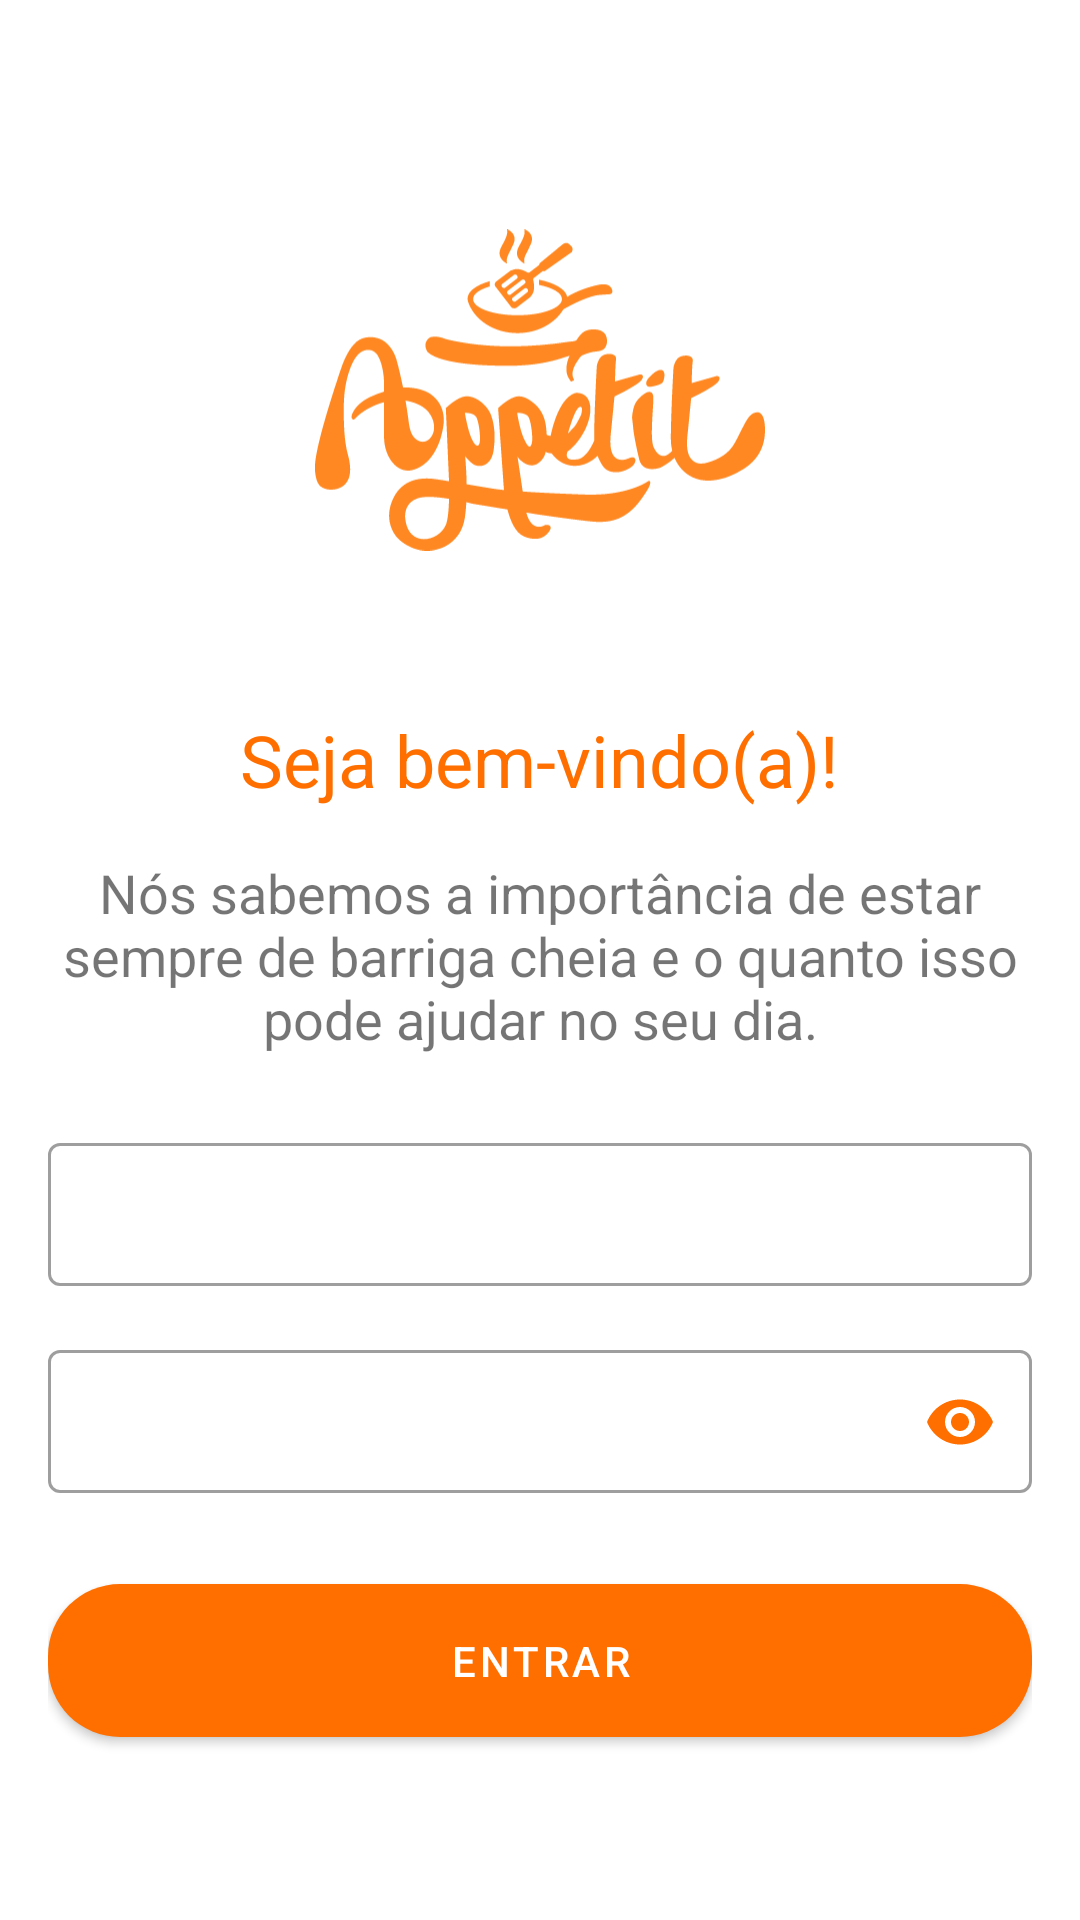

Android layout source for this screen:
<!-- AndroidManifest.xml: application theme AppTheme -->
<!-- res/layout/activity_sign_in.xml -->
<?xml version="1.0" encoding="utf-8"?>
<RelativeLayout xmlns:android="http://schemas.android.com/apk/res/android"
    xmlns:app="http://schemas.android.com/apk/res-auto"
    xmlns:tools="http://schemas.android.com/tools"
    android:id="@+id/signInRootParent"
    android:layout_width="match_parent"
    android:layout_height="match_parent"
    tools:context=".ui.sign_in.SignInActivity">

    <ScrollView
        android:layout_width="match_parent"
        android:layout_height="match_parent">

        <LinearLayout
            android:layout_width="match_parent"
            android:layout_gravity="center"
            android:layout_height="wrap_content"
            android:layout_marginLeft="@dimen/activity_horizontal_margin"
            android:layout_marginRight="@dimen/activity_horizontal_margin"
            android:gravity="center_horizontal"
            android:orientation="vertical">

            <ImageView
                android:layout_width="150dp"
                android:layout_height="150dp"
                app:srcCompat="@drawable/ic_appetit_logo" />

            <TextView
                android:layout_width="wrap_content"
                android:layout_height="wrap_content"
                android:layout_marginTop="@dimen/activity_general_margin_32"
                android:text="@string/sign_in_title_label"
                android:textColor="@color/colorPrimary"
                android:textSize="@dimen/font_size_24" />

            <TextView
                android:layout_width="wrap_content"
                android:layout_height="wrap_content"
                android:layout_marginTop="@dimen/activity_vertical_margin"
                android:gravity="center"
                android:text="@string/sign_in_subtitle_label"
                android:textSize="@dimen/font_size_18" />

            <com.google.android.material.textfield.TextInputLayout
                android:id="@+id/inputLayoutEmail"
                style="@style/Widget.MaterialComponents.TextInputLayout.OutlinedBox.Dense"
                android:layout_width="match_parent"
                android:layout_height="wrap_content"
                android:layout_marginTop="@dimen/activity_general_margin_24">

                <com.google.android.material.textfield.TextInputEditText
                    android:id="@+id/signInEmail"
                    android:layout_width="match_parent"
                    android:layout_height="wrap_content"
                    android:imeOptions="actionNext"
                    android:inputType="textEmailAddress" />

            </com.google.android.material.textfield.TextInputLayout>

            <com.google.android.material.textfield.TextInputLayout
                android:id="@+id/inputLayoutPassword"
                style="@style/Widget.MaterialComponents.TextInputLayout.OutlinedBox.Dense"
                android:layout_width="match_parent"
                android:layout_height="wrap_content"
                android:layout_marginTop="@dimen/activity_vertical_margin"
                app:endIconMode="password_toggle"
                app:endIconTint="@color/colorPrimary">

                <com.google.android.material.textfield.TextInputEditText
                    android:id="@+id/signInPassword"
                    android:layout_width="match_parent"
                    android:layout_height="wrap_content"
                    android:imeOptions="actionDone"
                    android:inputType="textPassword" />

            </com.google.android.material.textfield.TextInputLayout>

            <com.google.android.material.button.MaterialButton
                android:id="@+id/signInBtn"
                android:layout_width="match_parent"
                android:layout_height="wrap_content"
                android:layout_marginTop="@dimen/font_size_24"
                android:padding="@dimen/activity_general_margin"
                android:text="Entrar"
                app:cornerRadius="24dp" />
        </LinearLayout>
    </ScrollView>

</RelativeLayout>
<!-- resources referenced by this layout -->
<resources>
  <color name="colorPrimary">#FF6F00</color>
  <dimen name="activity_general_margin">16dp</dimen>
  <dimen name="activity_general_margin_24">24dp</dimen>
  <dimen name="activity_general_margin_32">32dp</dimen>
  <dimen name="activity_horizontal_margin">16dp</dimen>
  <dimen name="activity_vertical_margin">16dp</dimen>
  <dimen name="font_size_18">18sp</dimen>
  <dimen name="font_size_24">24sp</dimen>
  <!-- drawable ic_appetit_logo: vector/xml drawable (drawable, 10228 chars, omitted) -->
  <string name="sign_in_subtitle_label">Nós sabemos a importância de estar sempre de barriga cheia e o quanto isso pode ajudar no seu dia.</string>
  <string name="sign_in_title_label">Seja bem-vindo(a)!</string>
  <style name="AppTheme" parent="Theme.MaterialComponents.Light.NoActionBar">
          
          <item name="colorPrimary">@color/colorPrimary</item>
          <item name="colorPrimaryDark">@color/colorPrimaryDark</item>
          <item name="colorAccent">@color/colorAccent</item>
      </style>
  <color name="colorPrimaryDark">#E57A1F</color>
  <color name="colorAccent">#B8CC3B</color>
</resources>
